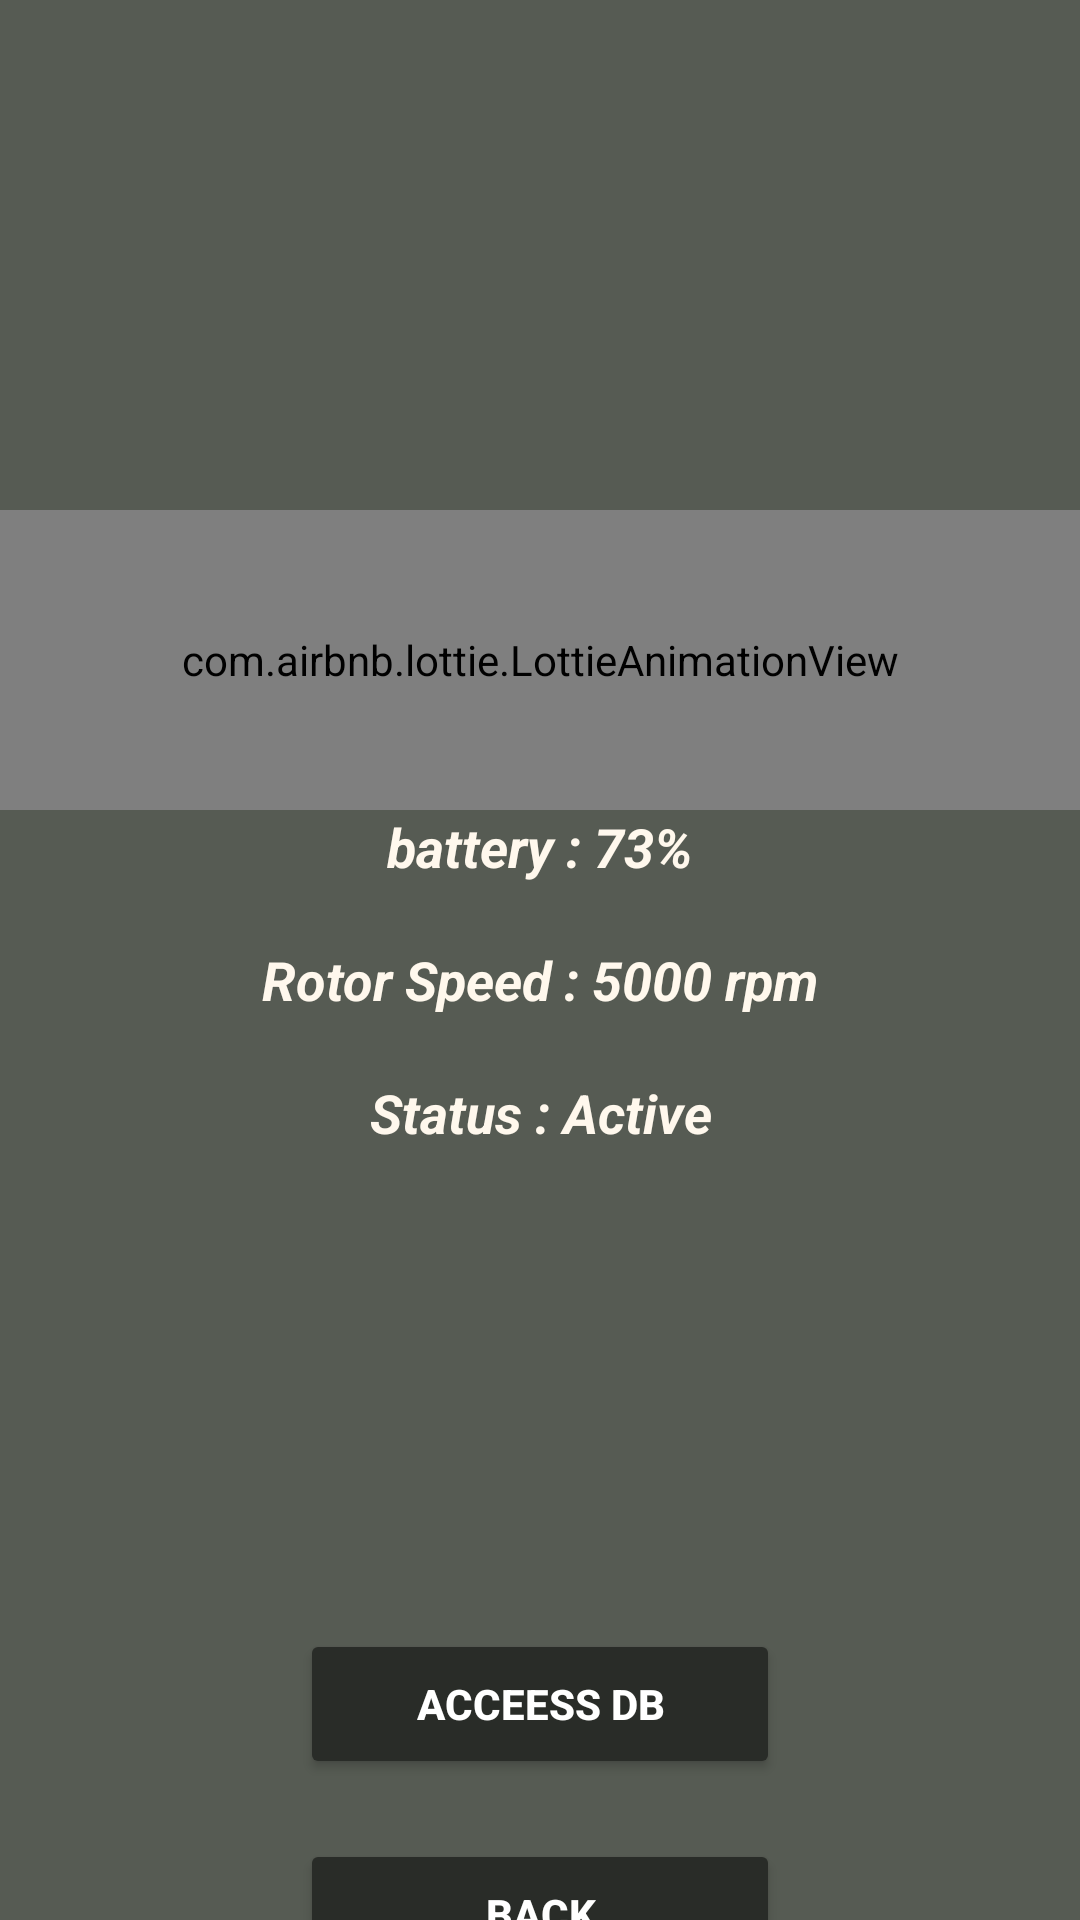

Write the Android layout XML for this screen, with the resource values it uses.
<!-- AndroidManifest.xml: application theme Theme.MyApplication -->
<!-- res/layout/activity_drone_info.xml -->
<?xml version="1.0" encoding="utf-8"?>
<LinearLayout xmlns:android="http://schemas.android.com/apk/res/android"
    xmlns:app="http://schemas.android.com/apk/res-auto"
    xmlns:tools="http://schemas.android.com/tools"
    android:id="@+id/main"
    android:layout_width="match_parent"
    android:layout_height="match_parent"
    android:background="#565B53"
    android:orientation="vertical"
    tools:context=".DroneInfo">

    <com.airbnb.lottie.LottieAnimationView
        android:layout_width="match_parent"
        android:layout_height="100dp"
        android:layout_gravity="center_horizontal"
        android:layout_marginTop="170dp"
        android:scaleType="centerCrop"
        app:lottie_autoPlay="true"
        app:lottie_loop="true"
        app:lottie_rawRes="@raw/dronepeek"
        app:lottie_speed="1.3" />

    <TextView
        android:id="@+id/batterytxt"
        android:layout_width="200dp"
        android:layout_height="wrap_content"
        android:layout_gravity="center_horizontal"
        android:layout_marginBottom="20dp"
        android:foregroundGravity="center"
        android:gravity="center"
        android:text="battery : 73%"
        android:textColor="#FFF8ED"
        android:textSize="18sp"
        android:textStyle="bold|italic" />

    <TextView
        android:id="@+id/textView9"
        android:layout_width="200dp"
        android:layout_height="wrap_content"
        android:layout_gravity="center_horizontal"
        android:layout_marginBottom="20dp"
        android:foregroundGravity="center"
        android:gravity="center"
        android:text="Rotor Speed : 5000 rpm"
        android:textColor="#FFF8ED"
        android:textSize="18sp"
        android:textStyle="bold|italic" />

    <TextView
        android:id="@+id/textView22"
        android:layout_width="200dp"
        android:layout_height="wrap_content"
        android:layout_gravity="center_horizontal"
        android:layout_marginBottom="20dp"
        android:foregroundGravity="center"
        android:gravity="center"
        android:text="Status : Active"
        android:textColor="#FFF8ED"
        android:textSize="18sp"
        android:textStyle="bold|italic" />

    <Button
        android:id="@+id/dbBtn"
        android:layout_width="160dp"
        android:layout_height="50dp"
        android:layout_gravity="center_horizontal"
        android:layout_marginTop="140dp"
        android:backgroundTint="#292C28"
        android:text="Acceess DB"
        android:textAllCaps="true"
        android:textColor="#FFFFFF"
        android:textStyle="bold"
        app:cornerRadius="10dp" />

    <Button
        android:id="@+id/gotohome"
        android:layout_width="160dp"
        android:layout_height="50dp"
        android:layout_gravity="center_horizontal"
        android:layout_marginTop="20dp"
        android:backgroundTint="#292C28"
        android:text="Back"
        android:textAllCaps="true"
        android:textColor="#FFFFFF"
        android:textStyle="bold"
        app:cornerRadius="10dp" />

</LinearLayout>
<!-- resources referenced by this layout -->
<resources>
  <style name="Theme.MyApplication" parent="Base.Theme.MyApplication" />
  <style name="Base.Theme.MyApplication" parent="Theme.Material3.DayNight.NoActionBar">
          
           <item name="colorPrimary">@color/appBg</item>
          <item name="android:windowFullscreen">true</item>
      </style>
  <color name="appBg">#141613</color>
</resources>
